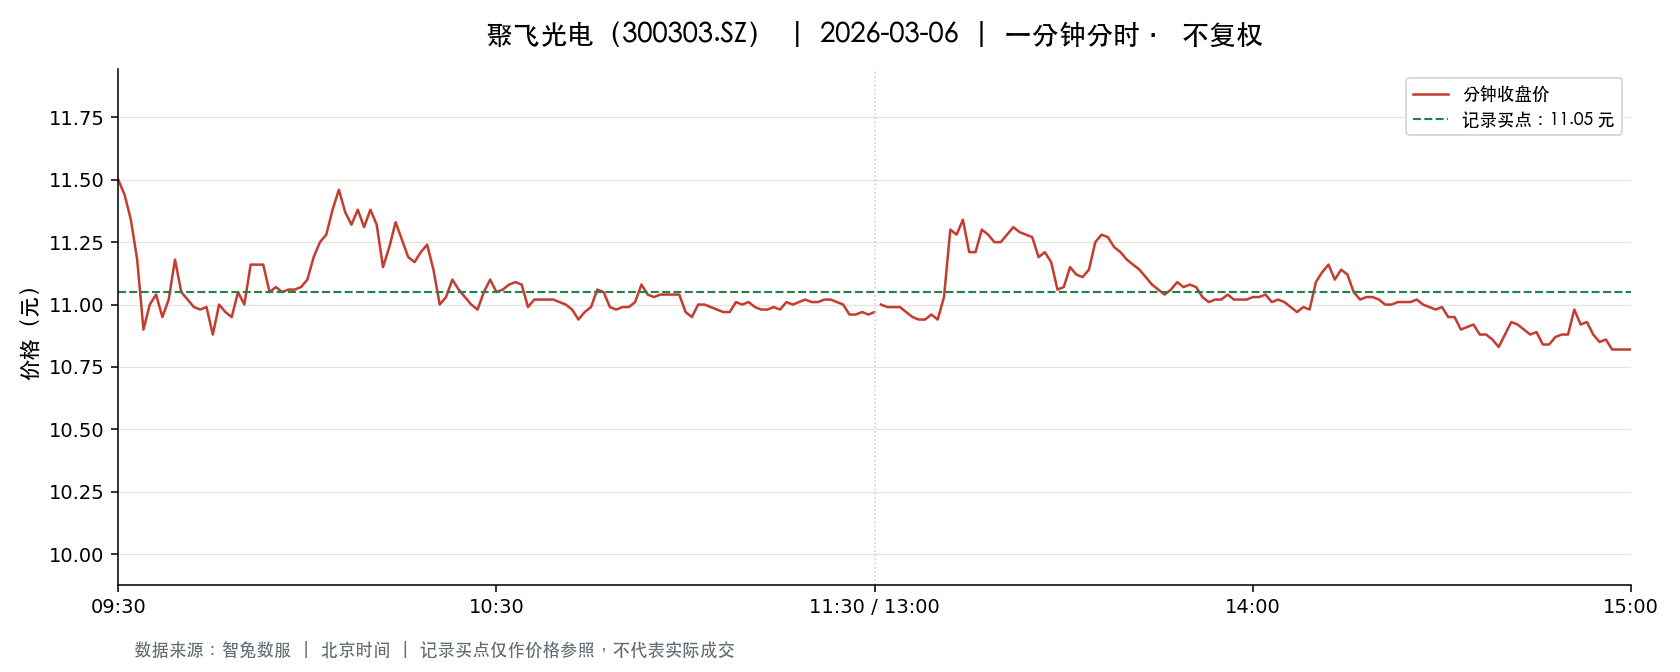

Values plotted in this chart, from the file beside it:
t, o, h, l, c, v, a, pc, sf
2026-03-06 09:30:00, 11.5, 11.5, 11.5, 11.5, 183837, 211412826, 12.53, 0.0
2026-03-06 09:31:00, 11.77, 11.8, 11.41, 11.44, 328296, 379534548, 11.5, 0.0
2026-03-06 09:32:00, 11.4, 11.4, 11.1, 11.34, 246742, 277968980, 11.44, 0.0
2026-03-06 09:33:00, 11.3, 11.3, 11.18, 11.18, 122720, 137839437, 11.34, 0.0
2026-03-06 09:34:00, 11.18, 11.21, 10.88, 10.9, 135085, 149914813, 11.18, 0.0
2026-03-06 09:35:00, 11.0, 11.1, 11.0, 11.0, 132671, 146136146, 10.9, 0.0
2026-03-06 09:36:00, 11.0, 11.08, 10.86, 11.04, 137297, 150603827, 11.0, 0.0
2026-03-06 09:37:00, 11.03, 11.04, 10.92, 10.95, 69810, 76488431, 11.04, 0.0
2026-03-06 09:38:00, 10.93, 11.02, 10.93, 11.02, 59568, 65301845, 10.95, 0.0
2026-03-06 09:39:00, 11.03, 11.18, 11.03, 11.18, 68732, 76481029, 11.02, 0.0
2026-03-06 09:40:00, 11.16, 11.17, 11.05, 11.05, 59552, 66179675, 11.18, 0.0
2026-03-06 09:41:00, 11.04, 11.04, 11.0, 11.02, 44567, 49089612, 11.05, 0.0
2026-03-06 09:42:00, 11.02, 11.02, 10.98, 10.99, 31508, 34639129, 11.02, 0.0
2026-03-06 09:43:00, 11.0, 11.01, 10.98, 10.98, 29069, 31967844, 10.99, 0.0
2026-03-06 09:44:00, 10.99, 11.01, 10.98, 10.99, 27771, 30532765, 10.98, 0.0
2026-03-06 09:45:00, 10.99, 11.0, 10.88, 10.88, 49977, 54726665, 10.99, 0.0
2026-03-06 09:46:00, 10.87, 11.0, 10.85, 11.0, 55046, 60215420, 10.88, 0.0
2026-03-06 09:47:00, 11.0, 11.0, 10.97, 10.97, 21176, 23251693, 11.0, 0.0
2026-03-06 09:48:00, 10.97, 10.98, 10.91, 10.95, 25083, 27453946, 10.97, 0.0
2026-03-06 09:49:00, 10.91, 11.07, 10.91, 11.05, 41761, 45886080, 10.95, 0.0
2026-03-06 09:50:00, 11.05, 11.05, 10.99, 11.0, 24629, 27139836, 11.05, 0.0
2026-03-06 09:51:00, 11.01, 11.16, 11.01, 11.16, 33419, 36966591, 11.0, 0.0
2026-03-06 09:52:00, 11.16, 11.21, 11.12, 11.16, 51234, 57222532, 11.16, 0.0
2026-03-06 09:53:00, 11.16, 11.18, 11.11, 11.16, 33291, 37091218, 11.16, 0.0
2026-03-06 09:54:00, 11.16, 11.17, 11.04, 11.05, 20675, 22992769, 11.16, 0.0
2026-03-06 09:55:00, 11.03, 11.07, 11.03, 11.07, 14723, 16266837, 11.05, 0.0
2026-03-06 09:56:00, 11.06, 11.09, 11.03, 11.05, 17077, 18894242, 11.07, 0.0
2026-03-06 09:57:00, 11.05, 11.07, 11.04, 11.06, 12143, 13419885, 11.05, 0.0
2026-03-06 09:58:00, 11.05, 11.09, 11.05, 11.06, 9609, 10635599, 11.06, 0.0
2026-03-06 09:59:00, 11.06, 11.08, 11.05, 11.07, 11873, 13135146, 11.06, 0.0
2026-03-06 10:00:00, 11.08, 11.1, 11.07, 11.1, 7377, 8175415, 11.07, 0.0
2026-03-06 10:01:00, 11.1, 11.2, 11.1, 11.19, 20832, 23274743, 11.1, 0.0
2026-03-06 10:02:00, 11.2, 11.25, 11.2, 11.25, 29700, 33353591, 11.19, 0.0
2026-03-06 10:03:00, 11.26, 11.29, 11.26, 11.28, 40895, 46104341, 11.25, 0.0
2026-03-06 10:04:00, 11.28, 11.39, 11.28, 11.38, 21895, 24789553, 11.28, 0.0
2026-03-06 10:05:00, 11.39, 11.46, 11.39, 11.46, 59792, 68309381, 11.38, 0.0
2026-03-06 10:06:00, 11.46, 11.47, 11.35, 11.37, 38117, 43505183, 11.46, 0.0
2026-03-06 10:07:00, 11.37, 11.37, 11.3, 11.32, 21884, 24791748, 11.37, 0.0
2026-03-06 10:08:00, 11.32, 11.41, 11.32, 11.38, 29075, 33084365, 11.32, 0.0
2026-03-06 10:09:00, 11.39, 11.39, 11.3, 11.31, 25491, 28918404, 11.38, 0.0
2026-03-06 10:10:00, 11.32, 11.38, 11.32, 11.38, 10257, 11629041, 11.31, 0.0
2026-03-06 10:11:00, 11.35, 11.36, 11.32, 11.32, 21574, 24460776, 11.38, 0.0
2026-03-06 10:12:00, 11.31, 11.32, 11.15, 11.15, 27873, 31314524, 11.32, 0.0
2026-03-06 10:13:00, 11.13, 11.24, 11.13, 11.23, 20503, 22870605, 11.15, 0.0
2026-03-06 10:14:00, 11.26, 11.33, 11.23, 11.33, 6593, 7432036, 11.23, 0.0
2026-03-06 10:15:00, 11.33, 11.36, 11.26, 11.26, 16349, 18476499, 11.33, 0.0
2026-03-06 10:16:00, 11.25, 11.25, 11.18, 11.19, 10296, 11536598, 11.26, 0.0
2026-03-06 10:17:00, 11.2, 11.2, 11.17, 11.17, 12338, 13792712, 11.19, 0.0
2026-03-06 10:18:00, 11.17, 11.21, 11.16, 11.21, 8703, 9728847, 11.17, 0.0
2026-03-06 10:19:00, 11.21, 11.25, 11.21, 11.24, 5950, 6683277, 11.21, 0.0
2026-03-06 10:20:00, 11.24, 11.24, 11.14, 11.14, 20706, 23161862, 11.24, 0.0
2026-03-06 10:21:00, 11.12, 11.12, 11.0, 11.0, 36182, 39961177, 11.14, 0.0
2026-03-06 10:22:00, 11.01, 11.03, 10.98, 11.03, 20752, 22808242, 11.0, 0.0
2026-03-06 10:23:00, 11.05, 11.12, 11.05, 11.1, 10269, 11384367, 11.03, 0.0
2026-03-06 10:24:00, 11.12, 11.12, 11.06, 11.06, 14787, 16398288, 11.1, 0.0
2026-03-06 10:25:00, 11.06, 11.06, 11.03, 11.03, 12277, 13551665, 11.06, 0.0
2026-03-06 10:26:00, 11.03, 11.04, 10.99, 11.0, 23798, 26186513, 11.03, 0.0
2026-03-06 10:27:00, 11.0, 11.02, 10.98, 10.98, 22846, 25108363, 11.0, 0.0
2026-03-06 10:28:00, 10.99, 11.05, 10.99, 11.05, 5945, 6547532, 10.98, 0.0
2026-03-06 10:29:00, 11.05, 11.1, 11.05, 11.1, 8457, 9371276, 11.05, 0.0
... 181 more rows
